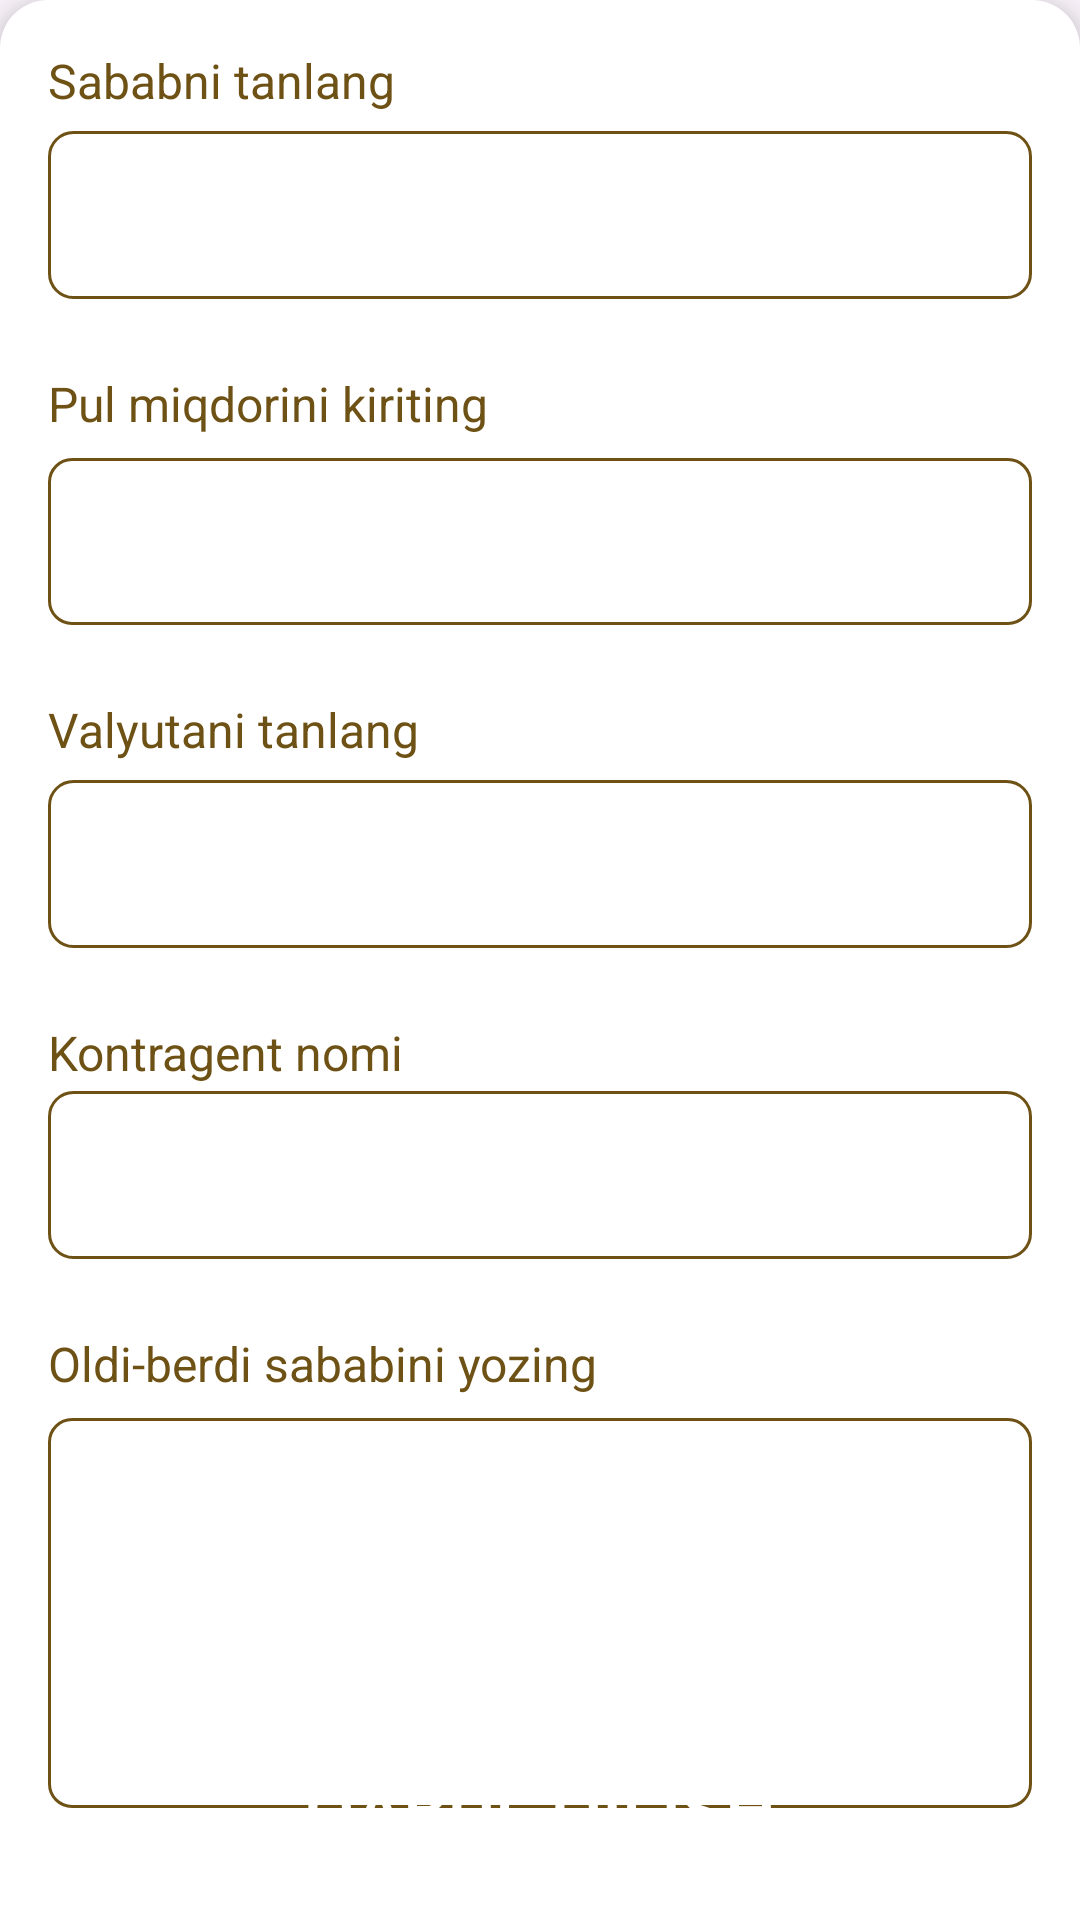

Layout XML and referenced resources for this Android screen:
<!-- AndroidManifest.xml: application theme Theme.BusinessCalculation -->
<!-- res/layout/bottomsheet_dialog_input_moneyspend.xml -->
<?xml version="1.0" encoding="utf-8"?>
<androidx.constraintlayout.widget.ConstraintLayout xmlns:android="http://schemas.android.com/apk/res/android"
    android:layout_width="match_parent"
    android:layout_height="wrap_content"
    xmlns:app="http://schemas.android.com/apk/res-auto"
    android:background="@drawable/bg_bottomsheet_dialog"
    android:elevation="8dp"
    android:paddingBottom="16dp"
    android:layout_gravity="bottom">

    <TextView
        android:id="@+id/txtReason"
        android:layout_width="wrap_content"
        android:layout_height="wrap_content"
        android:text="Sababni tanlang"
        app:layout_constraintTop_toTopOf="parent"
        app:layout_constraintStart_toStartOf="@id/spinnerReason"
        android:layout_marginTop="16dp"
        android:textColor="@color/main_color"
        android:textSize="16sp"/>
    <Spinner
        android:id="@+id/spinnerReason"
        android:layout_width="match_parent"
        android:layout_height="56dp"
        app:layout_constraintLeft_toLeftOf="parent"
        app:layout_constraintRight_toRightOf="parent"
        app:layout_constraintTop_toBottomOf="@id/txtReason"
        android:layout_marginTop="6dp"
        android:layout_marginHorizontal="16dp"
        android:background="@drawable/bg_spinner"
        android:paddingHorizontal="4dp"
        style="@style/SpinnerTextStyle"/>


    <TextView
        android:id="@+id/txtMoney"
        android:layout_width="wrap_content"
        android:layout_height="wrap_content"
        android:text="Pul miqdorini kiriting"
        app:layout_constraintTop_toBottomOf="@id/spinnerReason"
        app:layout_constraintStart_toStartOf="@id/spinnerReason"
        android:layout_marginTop="24dp"
        android:textColor="@color/main_color"
        android:textSize="16sp"/>

    <com.google.android.material.textfield.TextInputLayout
        app:hintTextColor="@color/main_color"
        android:id="@+id/layoutMoney"
        android:layout_width="match_parent"
        android:layout_height="wrap_content"
        android:layout_marginHorizontal="16dp"
        android:layout_marginTop="2dp"
        app:boxBackgroundColor="@color/white"
        app:boxBackgroundMode="outline"
        app:boxCornerRadiusBottomEnd="8dp"
        app:boxCornerRadiusBottomStart="8dp"
        app:boxCornerRadiusTopEnd="8dp"
        app:boxCornerRadiusTopStart="8dp"
        app:boxStrokeColor="@color/mtrl_textinput_default_box_stroke_color"
        app:boxStrokeWidth="1dp"
        app:layout_constraintLeft_toLeftOf="parent"
        app:layout_constraintRight_toRightOf="parent"
        app:layout_constraintTop_toBottomOf="@id/txtMoney">

        <com.google.android.material.textfield.TextInputEditText
            android:id="@+id/inputMoney"
            android:layout_width="match_parent"
            android:layout_height="wrap_content"
            android:inputType="numberDecimal"
            android:textColor="@color/main_color"
            android:textCursorDrawable="@null"/>
    </com.google.android.material.textfield.TextInputLayout>

    <TextView
        android:id="@+id/txtCurrency"
        android:layout_width="wrap_content"
        android:layout_height="wrap_content"
        android:text="Valyutani tanlang"
        app:layout_constraintTop_toBottomOf="@id/layoutMoney"
        app:layout_constraintStart_toStartOf="@id/spinnerReason"
        android:layout_marginTop="24dp"
        android:textColor="@color/main_color"
        android:textSize="16sp"/>
    <Spinner
        android:id="@+id/spinnerCurrency"
        android:layout_width="match_parent"
        android:layout_height="56dp"
        app:layout_constraintLeft_toLeftOf="parent"
        app:layout_constraintRight_toRightOf="parent"
        app:layout_constraintTop_toBottomOf="@id/txtCurrency"
        android:layout_marginTop="6dp"
        android:layout_marginHorizontal="16dp"
        android:background="@drawable/bg_spinner"
        android:paddingHorizontal="4dp"
        style="@style/SpinnerTextStyle"/>


    <TextView
        android:id="@+id/txtContragent"
        android:layout_width="wrap_content"
        android:layout_height="wrap_content"
        android:text="Kontragent nomi"
        app:layout_constraintTop_toBottomOf="@id/spinnerCurrency"
        app:layout_constraintStart_toStartOf="@id/spinnerReason"
        android:layout_marginTop="24dp"
        android:textColor="@color/main_color"
        android:textSize="16sp"/>


    <AutoCompleteTextView
        android:id="@+id/inputContragent"
        android:layout_width="match_parent"
        android:layout_height="56dp"
        android:layout_marginHorizontal="16dp"
        android:layout_marginTop="2dp"
        android:textColor="@color/main_color"
        android:textCursorDrawable="@null"
        android:inputType="textPersonName"
        android:background="@drawable/bg_edittext"
        android:completionThreshold="1"
        android:dropDownWidth="match_parent"
        android:dropDownAnchor="@id/inputContragent"
        android:popupBackground="@android:color/white"
        app:layout_constraintLeft_toLeftOf="parent"
        app:layout_constraintRight_toRightOf="parent"
        app:layout_constraintTop_toBottomOf="@id/txtContragent"
        android:padding="8dp"
        android:dropDownVerticalOffset="1dp"
        android:dropDownHeight="wrap_content"/>

    <TextView
        android:id="@+id/txtComment"
        android:layout_width="wrap_content"
        android:layout_height="wrap_content"
        android:text="@string/oldi_berdi_sababini_yozing"
        app:layout_constraintTop_toBottomOf="@id/inputContragent"
        app:layout_constraintStart_toStartOf="@id/spinnerReason"
        android:layout_marginTop="24dp"
        android:textColor="@color/main_color"
        android:textSize="16sp"/>


    <com.google.android.material.textfield.TextInputLayout
        app:hintTextColor="@color/main_color"
        android:id="@+id/layoutComment"
        android:layout_width="match_parent"
        android:layout_height="wrap_content"
        android:layout_marginHorizontal="16dp"
        android:layout_marginTop="2dp"
        app:boxBackgroundColor="@color/white"
        app:boxBackgroundMode="outline"
        app:boxCornerRadiusBottomEnd="8dp"
        app:boxCornerRadiusBottomStart="8dp"
        app:boxCornerRadiusTopEnd="8dp"
        app:boxCornerRadiusTopStart="8dp"
        app:boxStrokeColor="@color/mtrl_textinput_default_box_stroke_color"
        app:boxStrokeWidth="1dp"
        app:layout_constraintLeft_toLeftOf="parent"
        app:layout_constraintRight_toRightOf="parent"
        app:layout_constraintTop_toBottomOf="@id/txtComment"
        android:layout_marginBottom="32dp">

        <com.google.android.material.textfield.TextInputEditText
            android:id="@+id/inputComment"
            android:layout_width="match_parent"
            android:layout_height="130dp"
            android:textColor="@color/main_color"
            android:gravity="top|left"
            android:imeOptions="actionNone"
            android:inputType="textMultiLine"
            android:maxLines="10"
            android:minLines="3"
            android:textCursorDrawable="@null"/>
    </com.google.android.material.textfield.TextInputLayout>


    <Button
        android:id="@+id/btnAddMoney"
        android:layout_width="match_parent"
        android:layout_height="wrap_content"
        android:background="@drawable/bg_button"
        android:layout_marginHorizontal="72dp"
        app:layout_constraintLeft_toLeftOf="parent"
        app:layout_constraintRight_toRightOf="parent"
        app:layout_constraintTop_toBottomOf="@id/layoutComment"
        app:layout_constraintBottom_toBottomOf="@id/layoutComment"
        app:backgroundTint="@null"
        android:text="@string/qabul_qilish"
        android:textColor="@color/white"
        android:textSize="24sp"
        android:layout_marginBottom="32dp"/>


    <ProgressBar
        android:id="@+id/progressBar"
        android:layout_width="wrap_content"
        android:layout_height="wrap_content"
        android:layout_gravity="center"
        android:indeterminate="true"
        android:indeterminateTint="@color/main_color"
        android:visibility="gone"
        app:layout_constraintStart_toStartOf="parent"
        app:layout_constraintEnd_toEndOf="parent"
        app:layout_constraintTop_toTopOf="parent"
        app:layout_constraintBottom_toBottomOf="parent"/>


    <Space
        android:layout_width="match_parent"
        android:layout_height="0dp"
        android:layout_weight="1"
        app:layout_constraintBottom_toBottomOf="parent"/>


</androidx.constraintlayout.widget.ConstraintLayout>
<!-- resources referenced by this layout -->
<resources>
  <color name="main_color">#6e5114</color>
  <color name="mtrl_textinput_default_box_stroke_color" tools:override="true">#6e5114</color>
  <color name="white">#FFFFFFFF</color>
  <!-- drawable bg_bottomsheet_dialog (drawable) -->
  <?xml version="1.0" encoding="utf-8"?>
  <shape xmlns:android="http://schemas.android.com/apk/res/android">
  <solid android:color="@color/white"/>
      <corners android:topLeftRadius="16dp" android:topRightRadius="16dp"/>
  
  </shape>
  <!-- drawable bg_edittext (drawable) -->
  <?xml version="1.0" encoding="utf-8"?>
  <shape xmlns:android="http://schemas.android.com/apk/res/android">
  <stroke android:width="1dp" android:color="@color/main_color"/>
      <solid android:color="@color/white"/>
      <corners android:radius="8dp"/>
  </shape>
  <!-- drawable bg_spinner (drawable) -->
  <?xml version="1.0" encoding="utf-8"?>
  <shape xmlns:android="http://schemas.android.com/apk/res/android">
      <stroke android:width="1dp"
              android:color="@color/main_color"/>
      <solid android:color="@color/white"/>
      <corners android:radius="8dp"/>
  </shape>
  <string name="oldi_berdi_sababini_yozing">Oldi-berdi sababini yozing</string>
  <string name="qabul_qilish">Qabul qilish</string>
  <style name="SpinnerTextStyle" parent="@android:style/Widget.TextView.SpinnerItem">
          <item name="android:textColor">@color/main_color</item>
      </style>
  <style name="Theme.BusinessCalculation" parent="Base.Theme.BusinessCalculation" />
  <style name="Base.Theme.BusinessCalculation" parent="Theme.Material3.DayNight.NoActionBar">
          <item name="android:windowFullscreen">true</item>
          <item name="colorPrimary">@color/main_color</item>
      </style>
</resources>
